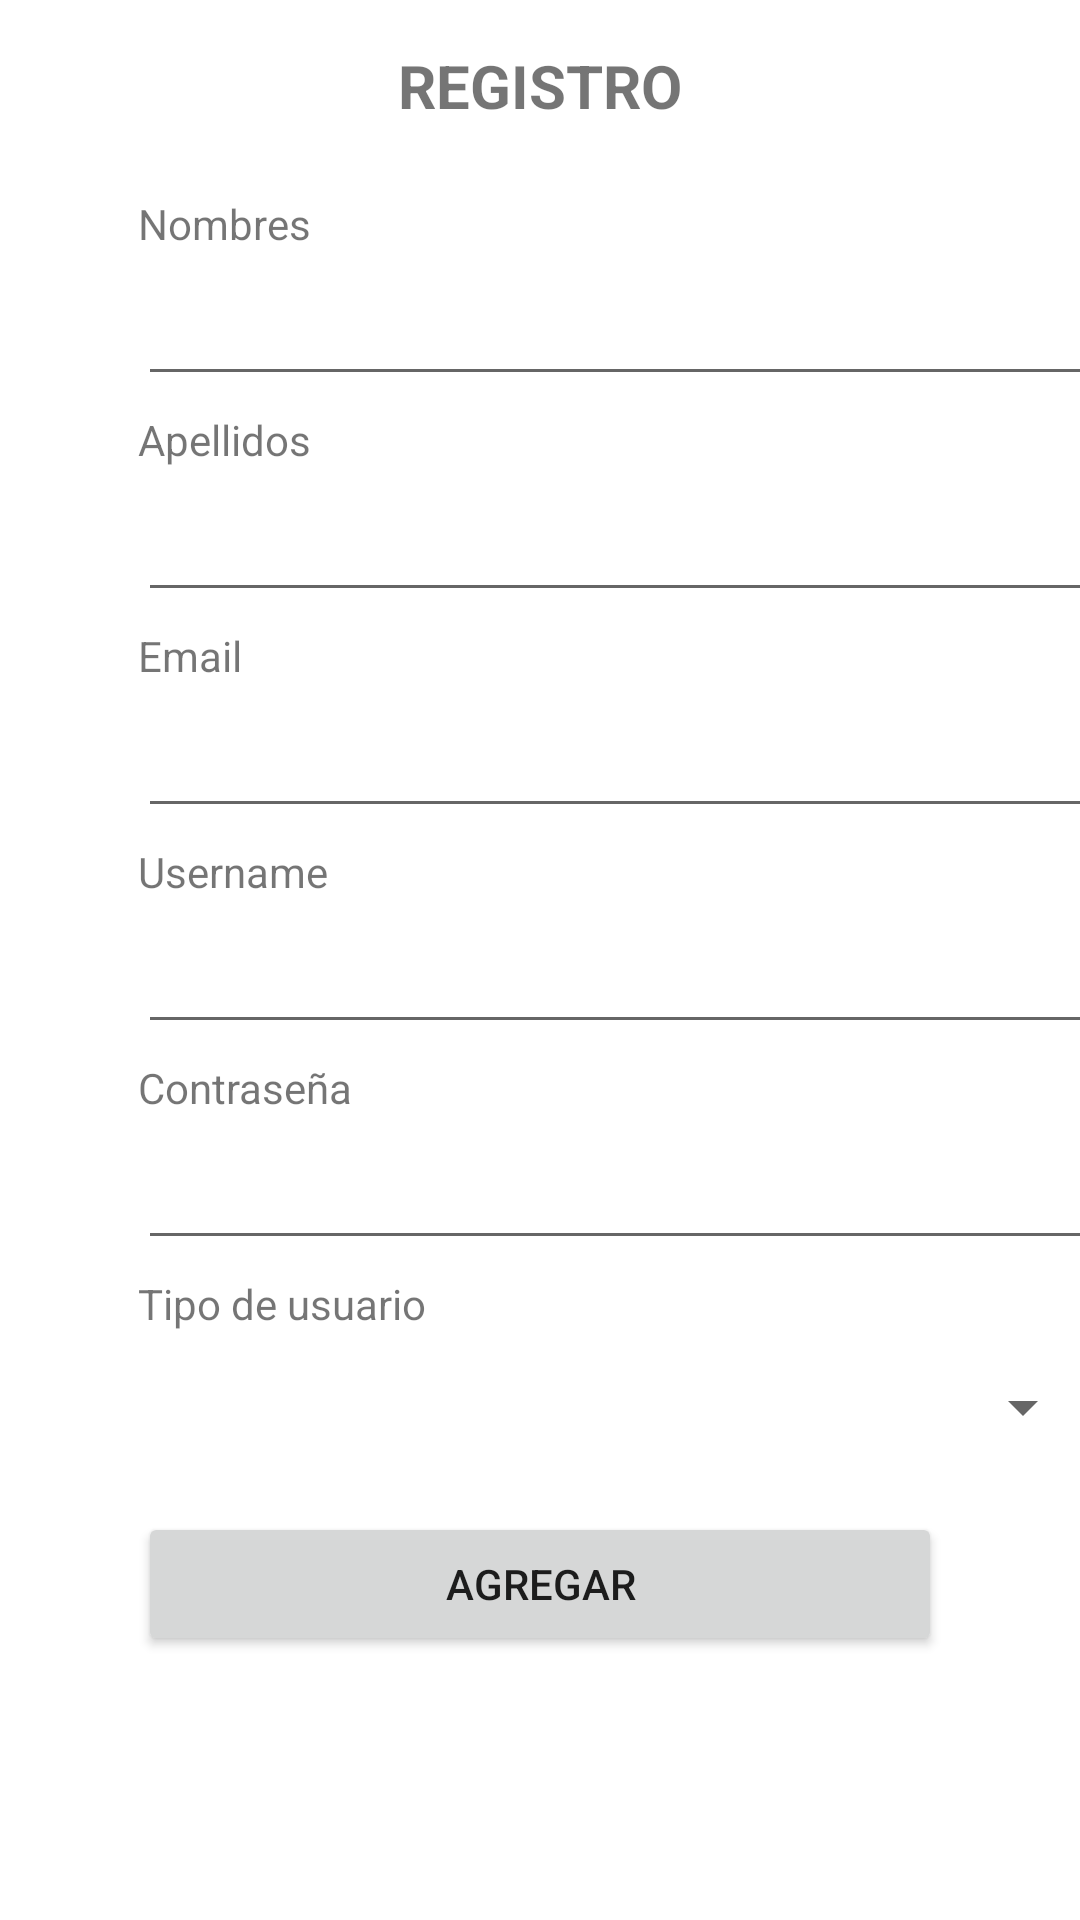

Reconstruct the res/layout file that produces this screen, plus the resources it refers to.
<!-- AndroidManifest.xml: application theme Theme.Prueba3_dsm01l_gs181939_gm181938 -->
<!-- res/layout/activity_registro.xml -->
<?xml version="1.0" encoding="utf-8"?>
<androidx.constraintlayout.widget.ConstraintLayout xmlns:android="http://schemas.android.com/apk/res/android"
    xmlns:app="http://schemas.android.com/apk/res-auto"
    xmlns:tools="http://schemas.android.com/tools"
    android:layout_width="match_parent"
    android:layout_height="match_parent"
    tools:context=".Registro">
    <TextView
        android:id="@+id/textView"
        android:layout_width="wrap_content"
        android:layout_height="wrap_content"
        android:layout_marginTop="15dp"
        android:layout_marginBottom="5dp"
        android:text="REGISTRO"
        android:textSize="20sp"
        android:textStyle="bold"
        app:layout_constraintBottom_toTopOf="@+id/textView2"
        app:layout_constraintEnd_toEndOf="parent"
        app:layout_constraintStart_toStartOf="parent"
        app:layout_constraintTop_toTopOf="parent"
        tools:ignore="MissingConstraints" />
    <TextView
        android:id="@+id/textView2"
        android:layout_width="wrap_content"
        android:layout_height="wrap_content"
        android:layout_marginStart="46dp"
        android:layout_marginTop="18dp"
        android:text="Nombres"
        app:layout_constraintBottom_toTopOf="@+id/txtNombres"
        app:layout_constraintStart_toStartOf="parent"
        app:layout_constraintTop_toBottomOf="@+id/textView" />
    <EditText
        android:id="@+id/txtNombres"
        android:layout_width="319dp"
        android:layout_height="48dp"
        android:layout_marginStart="46dp"
        android:layout_marginBottom="5dp"
        android:ems="10"
        android:singleLine="true"
        app:layout_constraintBottom_toTopOf="@+id/textView3"
        app:layout_constraintStart_toStartOf="parent"
        app:layout_constraintTop_toBottomOf="@+id/textView2" />
    <TextView
        android:id="@+id/textView3"
        android:layout_width="wrap_content"
        android:layout_height="wrap_content"
        android:layout_marginStart="46dp"
        android:text="Apellidos"
        app:layout_constraintBottom_toTopOf="@+id/txtApellidos"
        app:layout_constraintStart_toStartOf="parent"
        app:layout_constraintTop_toBottomOf="@+id/txtNombres" />
    <EditText
        android:id="@+id/txtApellidos"
        android:layout_width="319dp"
        android:layout_height="48dp"
        android:layout_marginStart="46dp"
        android:layout_marginBottom="5dp"
        android:ems="10"
        android:singleLine="true"
        app:layout_constraintBottom_toTopOf="@+id/textView4"
        app:layout_constraintStart_toStartOf="parent"
        app:layout_constraintTop_toBottomOf="@+id/textView3" />
    <TextView
        android:id="@+id/textView4"
        android:layout_width="wrap_content"
        android:layout_height="wrap_content"
        android:layout_marginStart="46dp"
        android:text="Email"
        app:layout_constraintBottom_toTopOf="@+id/txtEmail"
        app:layout_constraintStart_toStartOf="parent"
        app:layout_constraintTop_toBottomOf="@+id/txtApellidos" />
    <EditText
        android:id="@+id/txtEmail"
        android:layout_width="319dp"
        android:layout_height="48dp"
        android:layout_marginStart="46dp"
        android:layout_marginBottom="5dp"
        android:ems="10"
        android:singleLine="true"
        app:layout_constraintBottom_toTopOf="@+id/textView5"
        app:layout_constraintStart_toStartOf="parent"
        app:layout_constraintTop_toBottomOf="@+id/textView4" />
    <TextView
        android:id="@+id/textView5"
        android:layout_width="wrap_content"
        android:layout_height="wrap_content"
        android:layout_marginStart="46dp"
        android:text="Username"
        app:layout_constraintBottom_toTopOf="@+id/txtUser"
        app:layout_constraintStart_toStartOf="parent"
        app:layout_constraintTop_toBottomOf="@+id/txtEmail" />
    <EditText
        android:id="@+id/txtUser"
        android:layout_width="319dp"
        android:layout_height="48dp"
        android:layout_marginStart="46dp"
        android:layout_marginBottom="5dp"
        android:ems="10"
        android:singleLine="true"
        app:layout_constraintBottom_toTopOf="@+id/textView6"
        app:layout_constraintStart_toStartOf="parent"
        app:layout_constraintTop_toBottomOf="@+id/textView5" />
    <TextView
        android:id="@+id/textView6"
        android:layout_width="wrap_content"
        android:layout_height="wrap_content"
        android:layout_marginStart="46dp"
        android:text="Contraseña"
        app:layout_constraintBottom_toTopOf="@+id/txtPass"
        app:layout_constraintStart_toStartOf="parent"
        app:layout_constraintTop_toBottomOf="@+id/txtUser" />
    <EditText
        android:id="@+id/txtPass"
        android:layout_width="319dp"
        android:layout_height="48dp"
        android:layout_marginStart="46dp"
        android:layout_marginBottom="5dp"
        android:ems="10"
        android:singleLine="true"
        app:layout_constraintBottom_toTopOf="@+id/textView7"
        app:layout_constraintStart_toStartOf="parent"
        app:layout_constraintTop_toBottomOf="@+id/textView6" />
    <TextView
        android:id="@+id/textView7"
        android:layout_width="wrap_content"
        android:layout_height="wrap_content"
        android:layout_marginStart="46dp"
        android:text="Tipo de usuario"
        app:layout_constraintBottom_toTopOf="@+id/cmbTipo"
        app:layout_constraintStart_toStartOf="parent"
        app:layout_constraintTop_toBottomOf="@+id/txtPass" />
    <Spinner
        android:id="@+id/cmbTipo"
        android:layout_width="319dp"
        android:layout_height="50dp"
        android:layout_marginStart="46dp"
        android:layout_marginBottom="5dp"
        app:layout_constraintBottom_toTopOf="@+id/btnAgregar"
        app:layout_constraintStart_toStartOf="parent"
        app:layout_constraintTop_toBottomOf="@+id/textView7" />

    <Button
        android:id="@+id/btnAgregar"
        android:layout_width="match_parent"
        android:layout_height="48dp"
        android:layout_marginStart="46dp"
        android:layout_marginTop="10dp"
        android:layout_marginEnd="46dp"
        android:layout_marginBottom="5dp"
        android:text="Agregar"
        app:layout_constraintBottom_toTopOf="@+id/btnActualizar"
        app:layout_constraintEnd_toEndOf="parent"
        app:layout_constraintStart_toStartOf="parent"
        app:layout_constraintTop_toBottomOf="@+id/cmbTipo" />

</androidx.constraintlayout.widget.ConstraintLayout>
<!-- resources referenced by this layout -->
<resources>
  <style name="Theme.Prueba3_dsm01l_gs181939_gm181938" parent="Theme.MaterialComponents.DayNight.DarkActionBar">
          
          <item name="colorPrimary">@color/purple_500</item>
          <item name="colorPrimaryVariant">@color/purple_700</item>
          <item name="colorOnPrimary">@color/white</item>
          
          <item name="colorSecondary">@color/teal_200</item>
          <item name="colorSecondaryVariant">@color/teal_700</item>
          <item name="colorOnSecondary">@color/black</item>
          
          <item name="android:statusBarColor">?attr/colorPrimaryVariant</item>
          
      </style>
  <!-- not gathered from this repository: default colours our renderer supplied (Android Studio template values) -->
  <color name="purple_500">#FF6200EE</color>
  <color name="purple_700">#FF3700B3</color>
  <color name="teal_200">#FF03DAC5</color>
  <color name="teal_700">#FF018786</color>
  <color name="black">#FF000000</color>
  <color name="white">#FFFFFFFF</color>
</resources>
